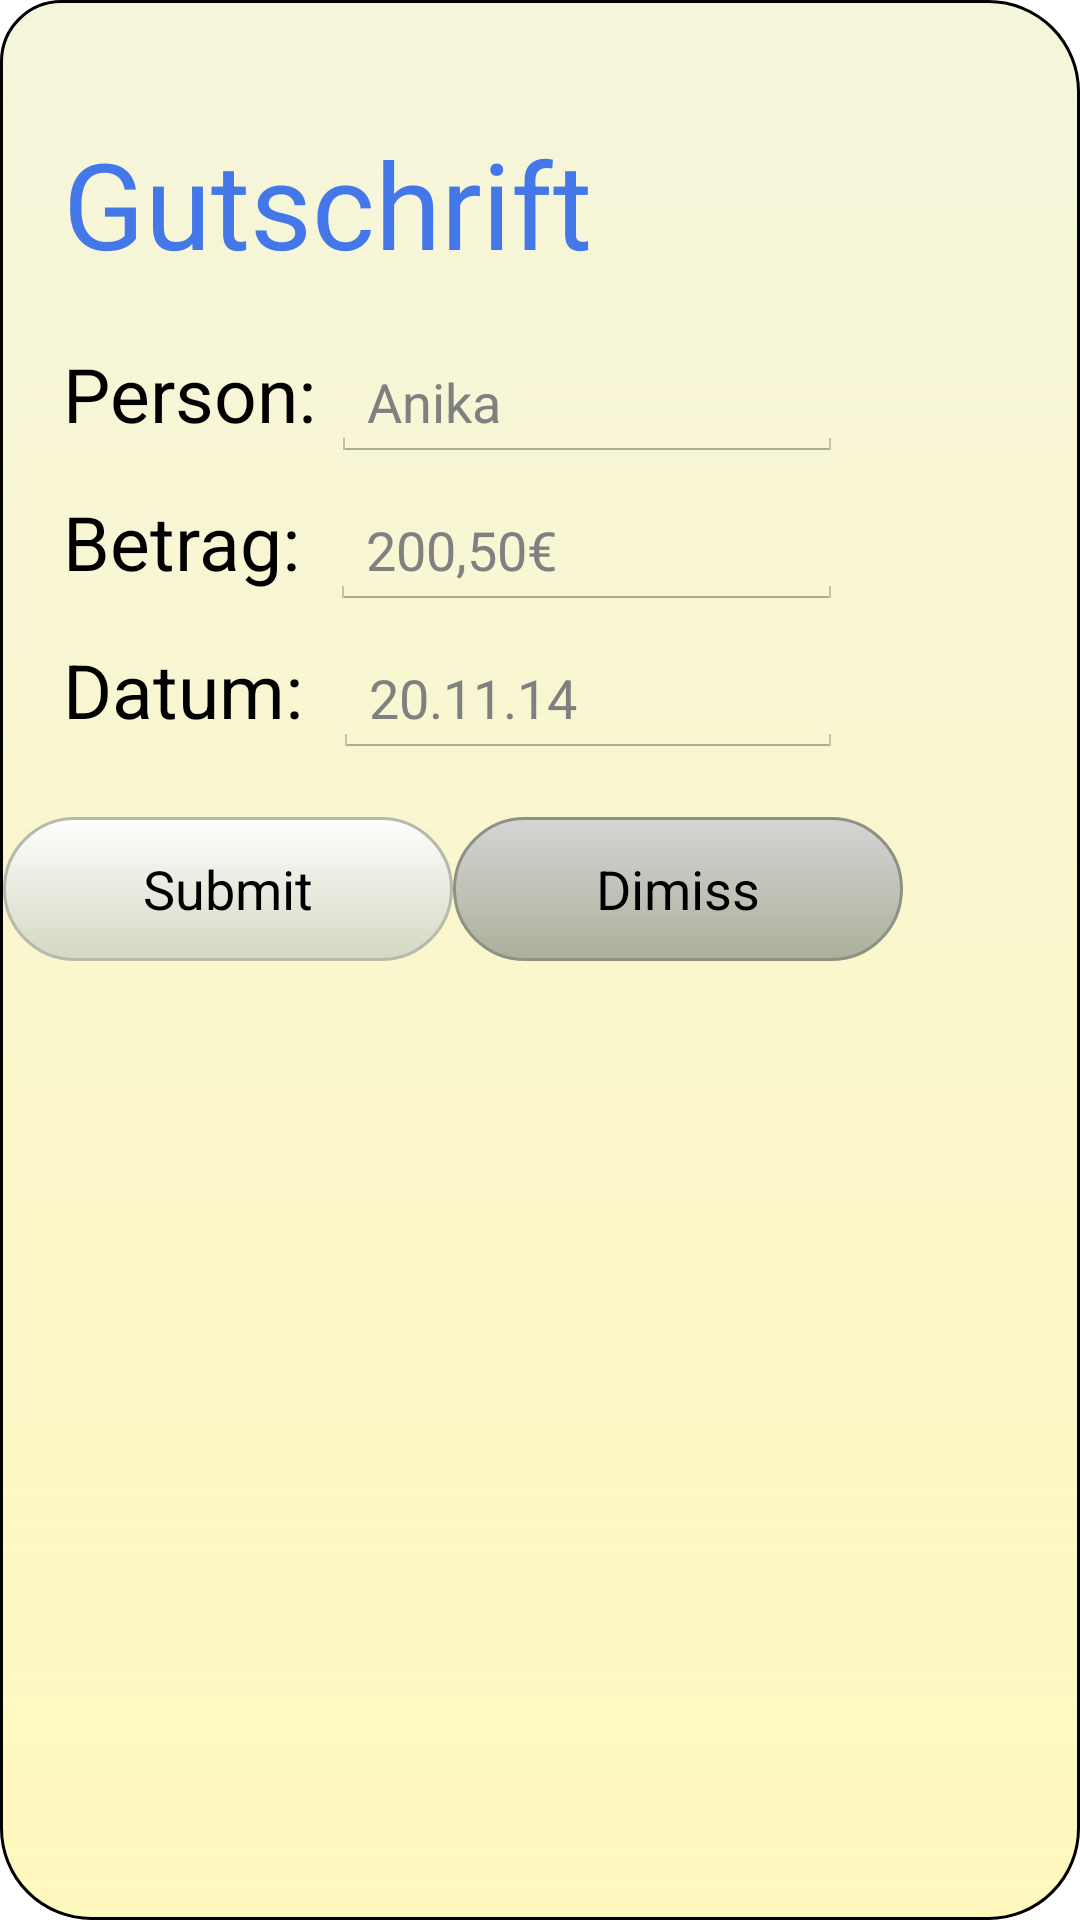

Here is an Android app screen rendered from its layout file. Give the layout XML and the strings, colors and styles it references.
<!-- AndroidManifest.xml: application theme android:Theme.Holo.Light.DarkActionBar -->
<!-- res/layout/popupwindow_layout_credit.xml -->
<?xml version="1.0" encoding="utf-8"?>
<LinearLayout xmlns:android="http://schemas.android.com/apk/res/android"
    android:layout_width="wrap_content"
    android:layout_height="wrap_content"
    android:orientation="vertical"
    android:background="@drawable/customborder"
    >

    <LinearLayout
        android:layout_width="wrap_content"
        android:layout_height="wrap_content"
        android:layout_margin="1dp"
        android:orientation="vertical"

        >

        <LinearLayout
            android:layout_width="fill_parent"
            android:layout_height="wrap_content"
            android:layout_margin="20dp"
            android:orientation="vertical" >

            <TextView
                android:layout_width="fill_parent"
                android:layout_height="wrap_content"
                android:text="@string/popup_credits_title"
                android:textSize="40dp"
                android:layout_marginTop="20dp"
                android:textColor="#ff4477e8"
                />
            <LinearLayout
                android:layout_width="fill_parent"
                android:layout_height="wrap_content"
                android:orientation="horizontal"
                android:layout_marginTop="20dp">

                <TextView
                    android:layout_width="wrap_content"
                    android:layout_height="wrap_content"
                    android:text="@string/popup_credits_name"
                    android:textSize="25dp"
                    android:textColor="#ff000000"/>

                <EditText
                    android:layout_width="fill_parent"
                    android:layout_height="wrap_content"
                    android:id="@+id/editText_popup_name_credits"
                    android:hint="Anika"
                    android:layout_marginLeft="5dp"
                    android:singleLine="true"
                    />

            </LinearLayout>

            <LinearLayout
                android:layout_width="fill_parent"
                android:layout_height="wrap_content"
                android:orientation="horizontal"
                android:layout_marginTop="10dp">

                <TextView
                    android:layout_width="wrap_content"
                    android:layout_height="wrap_content"
                    android:text="@string/popup_credits_amount"
                    android:textSize="25dp"
                    android:textColor="#ff000000"/>

                <EditText
                    android:layout_width="fill_parent"
                    android:layout_height="wrap_content"
                    android:id="@+id/editText_popup_credits_amount"
                    android:hint="200,50€"
                    android:layout_marginLeft="10dp"
                    android:inputType="numberDecimal"
                    android:singleLine="true"
                    />

            </LinearLayout>

            <LinearLayout
                android:layout_width="fill_parent"
                android:layout_height="wrap_content"
                android:orientation="horizontal"
                android:layout_marginTop="10dp">

                <TextView
                    android:layout_width="wrap_content"
                    android:layout_height="wrap_content"
                    android:text="@string/popup_credits_date"
                    android:textSize="25dp"
                    android:textColor="#ff000000"/>

                <EditText
                    android:layout_width="fill_parent"
                    android:layout_height="wrap_content"
                    android:id="@+id/editText_popup_credits_date"
                    android:hint="20.11.14"
                    android:layout_marginLeft="10dp"
                    android:focusable="false"
                    android:singleLine="true"
                    />

            </LinearLayout>



        </LinearLayout>

        <LinearLayout
            android:layout_width="fill_parent"
            android:layout_height="match_parent"
            android:orientation="horizontal">
            <Button
                android:layout_width="150dp"
                android:layout_height="wrap_content"
                android:text="@string/Popup_credits_button"
                android:id="@+id/popup_credits_submit"
                android:background="@drawable/custombutton1"
                />

            <Button
                android:layout_width="150dp"
                android:layout_height="wrap_content"
                android:text="@string/Popup_credits_button_dimiss"
                android:id="@+id/popup_credits_dimiss"
                android:background="@drawable/custombutton2"
                />

            ></LinearLayout>



    </LinearLayout>
</LinearLayout>
<!-- resources referenced by this layout -->
<resources>
  <!-- drawable customborder (drawable) -->
  <shape xmlns:android="http://schemas.android.com/apk/res/android"
      android:shape="rectangle">
      <corners
          android:topLeftRadius="20dp"
          android:topRightRadius="30dp"
          android:bottomRightRadius="30dp"
          android:bottomLeftRadius="30dp" />
      <stroke
          android:width="1dp"
          android:color="@android:color/background_dark" />
  
      <gradient  android:angle="-90"  android:startColor="#F5F5DC" android:endColor="#4fffea2e" />
  </shape>
  <!-- drawable custombutton1 (drawable) -->
  <?xml version="1.0" encoding="utf-8"?>
  <selector xmlns:android="http://schemas.android.com/apk/res/android" >
      <item android:state_pressed="true" >
          <shape android:shape="rectangle"  >
              <corners android:radius="30dp" />
              <stroke android:width="1dp" android:color="#b7b9ac" />
              <gradient  android:angle="-90"  android:startColor="#a3a890" android:endColor="#d3d5c9"  />
          </shape>
      </item>
      <item android:state_focused="true">
          <shape android:shape="rectangle"  >
              <corners android:radius="30dp" />
              <stroke android:width="1dp" android:color="#b7b9ac" />
              <solid  android:color="#d3d8c2"/>
          </shape>
      </item>
      <item >
          <shape android:shape="rectangle"  >
              <corners android:radius="30dp" />
              <stroke android:width="1dp" android:color="#b7b9ac" />
              <gradient  android:angle="-90"  android:startColor="#fefefe" android:endColor="#d3d8c2" />
          </shape>
      </item>
  
  
  </selector>
  <!-- drawable custombutton2 (drawable) -->
  <?xml version="1.0" encoding="utf-8"?>
  <selector xmlns:android="http://schemas.android.com/apk/res/android" >
      <item android:state_pressed="true" >
          <shape android:shape="rectangle"  >
              <corners android:radius="30dp" />
              <stroke android:width="1dp" android:color="#ff8f9184" />
              <gradient  android:angle="-90"  android:startColor="#ff7b8069" android:endColor="#ffabada1"  />
          </shape>
      </item>
      <item android:state_focused="true">
          <shape android:shape="rectangle"  >
              <corners android:radius="30dp" />
              <stroke android:width="1dp" android:color="#ff8f9185" />
              <solid  android:color="#ffabb09a"/>
          </shape>
      </item>
      <item >
          <shape android:shape="rectangle"  >
              <corners android:radius="30dp" />
              <stroke android:width="1dp" android:color="#ff8f9184" />
              <gradient  android:angle="-90"  android:startColor="#ffd5d5d5" android:endColor="#ffabb09b" />
          </shape>
      </item>
  
  
  </selector>
  <string name="Popup_credits_button">Submit</string>
  <string name="Popup_credits_button_dimiss">Dimiss</string>
  <string name="popup_credits_amount">Betrag:</string>
  <string name="popup_credits_date">Datum:</string>
  <string name="popup_credits_name">Person:</string>
  <string name="popup_credits_title">Gutschrift</string>
</resources>
